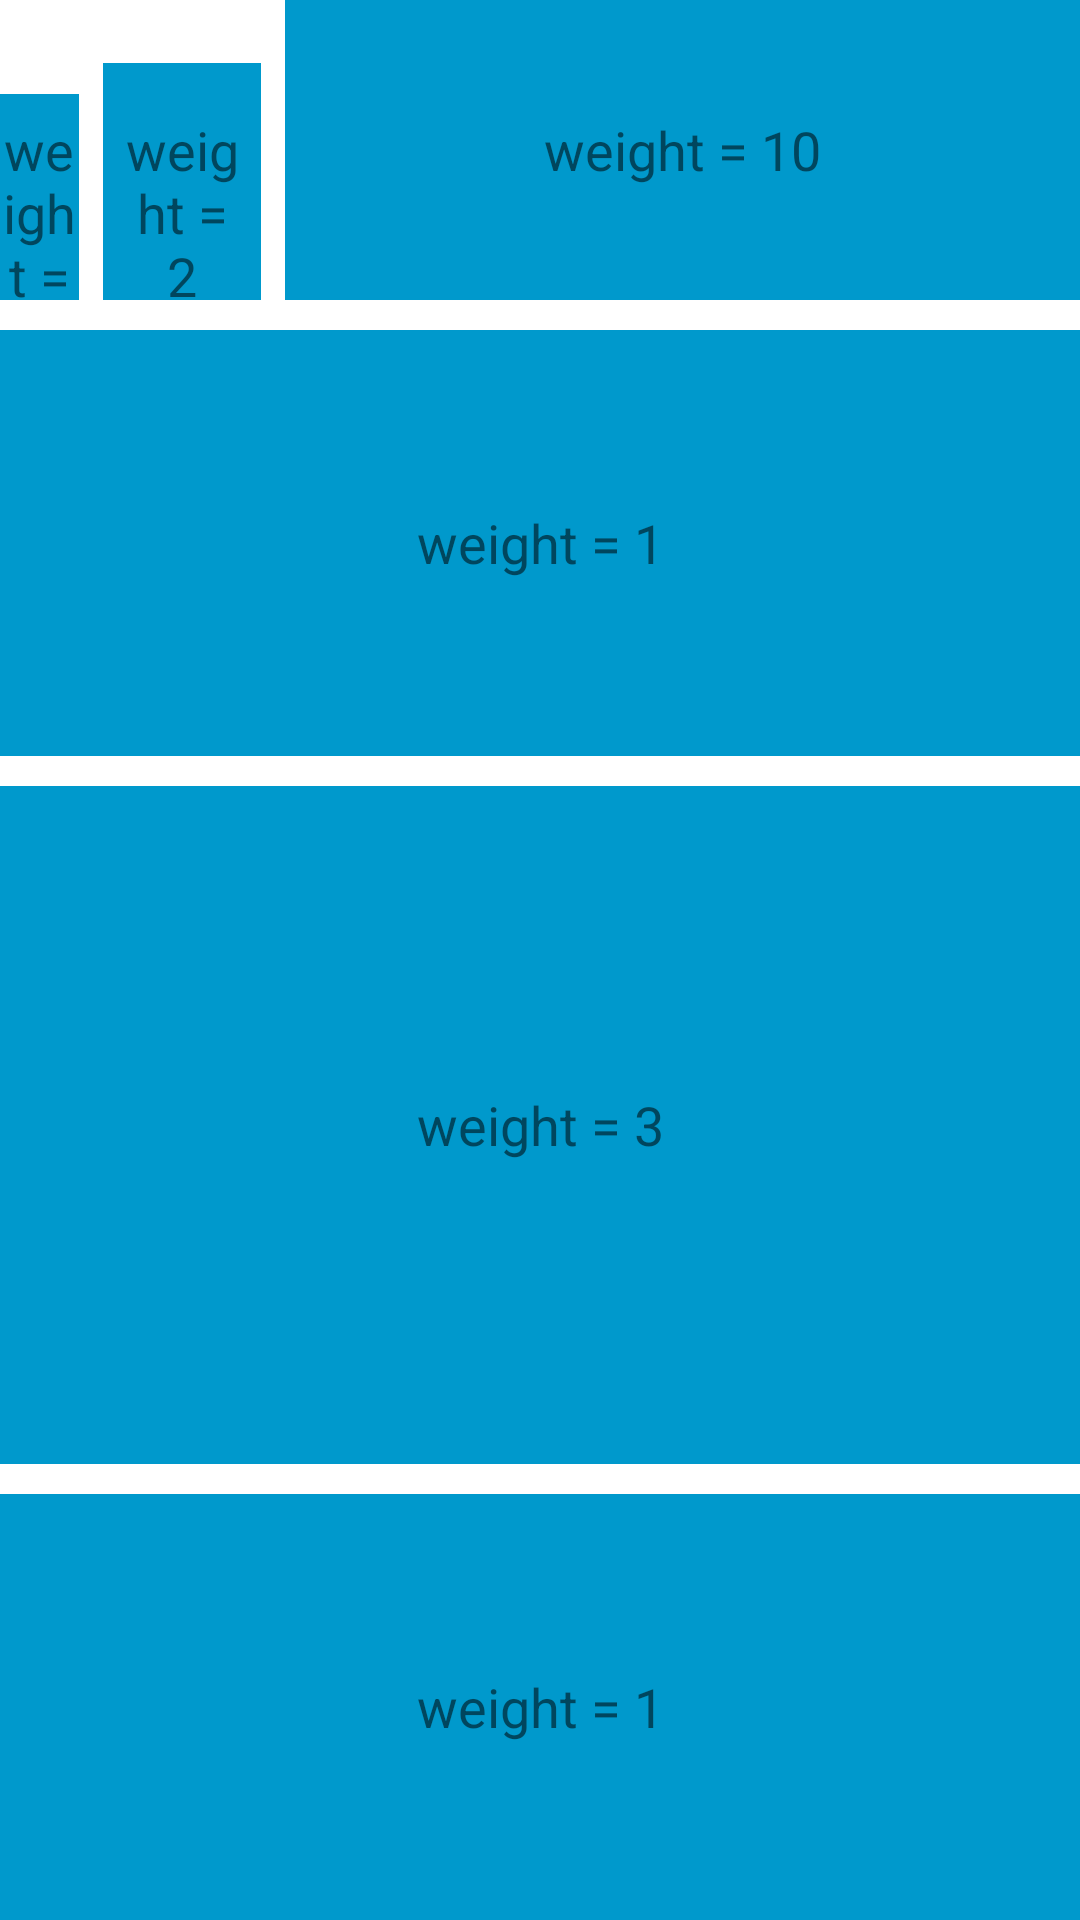

Write the Android layout XML for this screen, with the resource values it uses.
<!-- AndroidManifest.xml: application theme Theme.ViewLecture -->
<!-- res/layout/linear_layout.xml -->
<?xml version="1.0" encoding="utf-8"?>
<LinearLayout xmlns:android="http://schemas.android.com/apk/res/android"
    android:layout_width="match_parent"
    android:layout_height="match_parent"
    android:orientation="vertical">

    <LinearLayout
        android:layout_width="match_parent"
        android:layout_height="wrap_content"
        android:orientation="horizontal">

        <TextView
            android:layout_width="0dp"
            android:layout_height="100dp"
            android:layout_weight="1"
            android:background="@android:color/holo_blue_dark"
            android:gravity="center"
            android:text="weight = 1"
            android:textSize="18sp" />

        <TextView
            android:layout_width="0dp"
            android:layout_height="100dp"
            android:layout_marginStart="8dp"
            android:layout_weight="2"
            android:background="@android:color/holo_blue_dark"
            android:gravity="center"
            android:text="weight = 2"
            android:textSize="18sp" />

        <TextView
            android:layout_width="0dp"
            android:layout_height="100dp"
            android:layout_marginStart="8dp"
            android:layout_weight="10"
            android:background="@android:color/holo_blue_dark"
            android:gravity="center"
            android:text="weight = 10"
            android:textSize="18sp" />
    </LinearLayout>

    <LinearLayout
        android:layout_width="match_parent"
        android:layout_height="match_parent"
        android:orientation="vertical">

        <TextView
            android:layout_width="match_parent"
            android:layout_height="100dp"
            android:layout_marginTop="10dp"
            android:layout_weight="1"
            android:background="@android:color/holo_blue_dark"
            android:gravity="center"
            android:text="weight = 1"
            android:textSize="18sp" />

        <TextView
            android:layout_width="match_parent"
            android:layout_height="100dp"
            android:layout_marginTop="10dp"
            android:layout_weight="3"
            android:background="@android:color/holo_blue_dark"
            android:gravity="center"
            android:text="weight = 3"
            android:textSize="18sp" />

        <TextView
            android:layout_width="match_parent"
            android:layout_height="100dp"
            android:layout_marginTop="10dp"
            android:layout_weight="1"
            android:background="@android:color/holo_blue_dark"
            android:gravity="center"
            android:text="weight = 1"
            android:textSize="18sp" />
    </LinearLayout>
</LinearLayout>
<!-- resources referenced by this layout -->
<resources>
  <style name="Theme.ViewLecture" parent="Theme.MaterialComponents.DayNight.DarkActionBar">
          
          <item name="colorPrimary">@color/purple_500</item>
          <item name="colorPrimaryVariant">@color/purple_700</item>
          <item name="colorOnPrimary">@color/white</item>
          
          <item name="colorSecondary">@color/teal_200</item>
          <item name="colorSecondaryVariant">@color/teal_700</item>
          <item name="colorOnSecondary">@color/black</item>
          
          <item name="android:statusBarColor" tools:targetApi="l">?attr/colorPrimaryVariant</item>
          
          <item name="colorBackground">#654321</item>
          <item name="buttonStyle">@style/CustomTextViewStyle</item>
      </style>
  <color name="purple_500">#FF6200EE</color>
  <color name="purple_700">#FF3700B3</color>
  <color name="white">#FFFFFFFF</color>
  <color name="teal_200">#FF03DAC5</color>
  <color name="teal_700">#FF018786</color>
  <color name="black">#FF000000</color>
  <style name="CustomTextViewStyle" parent="Widget.AppCompat.TextView">
          <item name="android:textSize">20sp</item>
          <item name="android:textColor">@color/black</item>
          <item name="android:textAllCaps">true</item>
      </style>
</resources>
